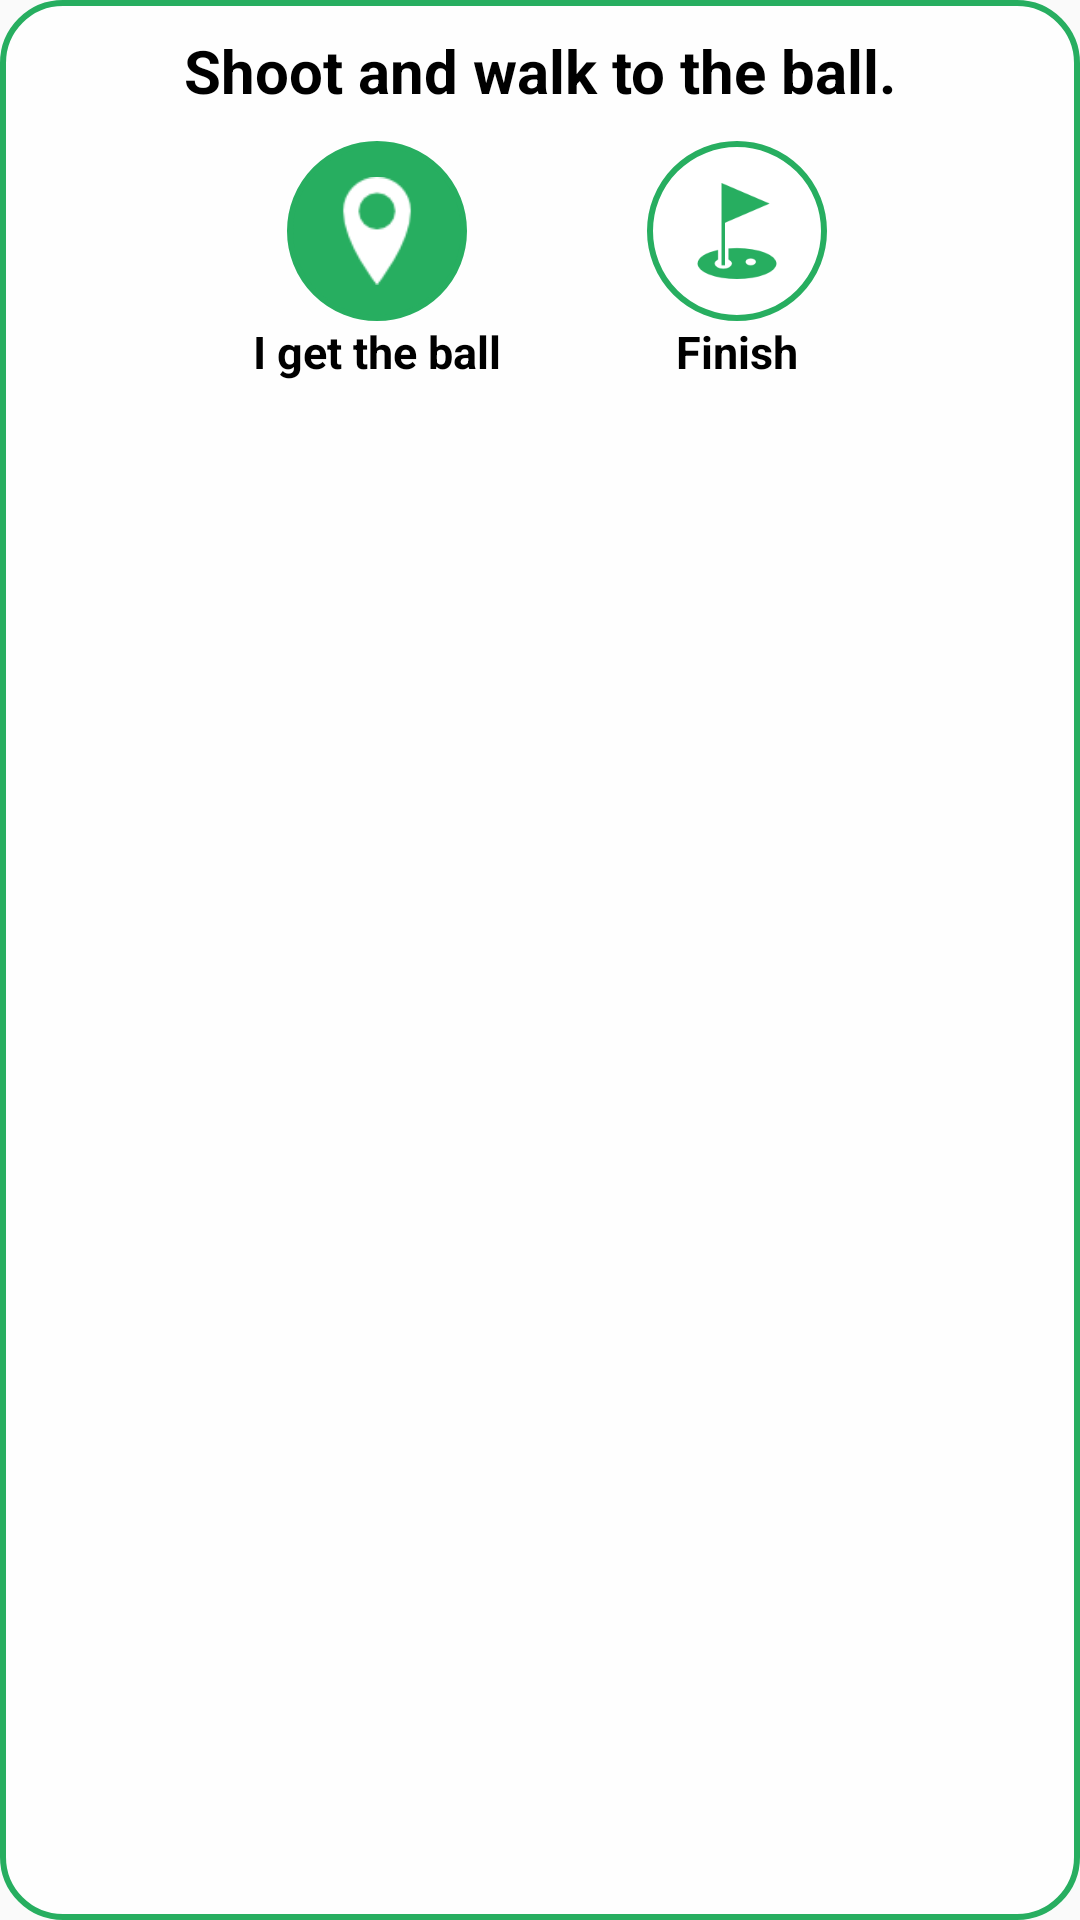

Android layout source for this screen:
<!-- AndroidManifest.xml: application theme AppTheme -->
<!-- res/layout/dialog_walk_ball.xml -->
<?xml version="1.0" encoding="utf-8"?>
<LinearLayout
    xmlns:android="http://schemas.android.com/apk/res/android" android:layout_width="match_parent"
    android:layout_height="match_parent"
    android:minWidth="350dp"
    android:padding="10dp"
    android:orientation="vertical"
    android:background="@drawable/custombordergreen">

    <TextView
        android:layout_width="match_parent"
        android:layout_height="wrap_content"
        android:text="Shoot and walk to the ball."
        android:textSize="20dp"
        android:textColor="@color/black"
        android:textStyle="bold"
        android:textAlignment="center"/>

    <LinearLayout
        android:layout_width="match_parent"
        android:layout_height="wrap_content"
        android:layout_marginTop="10dp">
        <LinearLayout
            android:layout_width="wrap_content"
            android:layout_height="wrap_content"
            android:orientation="vertical"
            android:layout_weight="1"
            android:layout_marginLeft="50dp">

            <ImageButton
                android:id="@+id/dialogBtnGetBall"
                android:layout_width="60dp"
                android:layout_height="60dp"
                android:layout_gravity="center"
                android:adjustViewBounds="true"
                android:background="@drawable/button_circle_green"
                android:padding="12dp"
                android:scaleType="fitCenter"
                android:src="@mipmap/ic_location" />

            <TextView
                android:layout_width="wrap_content"
                android:layout_height="wrap_content"
                android:text="I get the ball"
                android:layout_gravity="center"
                android:textColor="@color/black"
                android:textSize="15dp"
                android:textStyle="bold"/>

        </LinearLayout>

        <LinearLayout
            android:layout_width="wrap_content"
            android:layout_height="wrap_content"
            android:orientation="vertical"
            android:layout_weight="1"
            android:layout_marginRight="50dp">

            <ImageButton
                android:id="@+id/dialogBtnFinish"
                android:layout_gravity="center"
                android:layout_width="60dp"
                android:layout_height="60dp"
                android:padding="14dp"
                android:scaleType="fitCenter"
                android:adjustViewBounds="true"
                android:src="@mipmap/ic_finish"
                android:background="@drawable/button_circle_white"
                />

            <TextView
                android:layout_width="wrap_content"
                android:layout_height="wrap_content"
                android:text="Finish"
                android:layout_gravity="center"
                android:textColor="@color/black"
                android:textSize="15dp"
                android:textStyle="bold"/>

        </LinearLayout>
    </LinearLayout>

</LinearLayout>
<!-- resources referenced by this layout -->
<resources>
  <color name="black">#000000</color>
  <!-- drawable button_circle_green (drawable) -->
  <?xml version="1.0" encoding="utf-8"?>
  <shape xmlns:android="http://schemas.android.com/apk/res/android"
      android:shape="rectangle">
      <corners android:radius="1000dp" />
      <solid android:color="@color/green"  />
      <stroke
          android:width="2dip"
          android:color="@color/green" />
      <padding
          android:bottom="4dp"
          android:left="4dp"
          android:right="4dp"
          android:top="4dp" />
  </shape>
  <!-- drawable button_circle_white (drawable) -->
  <?xml version="1.0" encoding="utf-8"?>
  <shape xmlns:android="http://schemas.android.com/apk/res/android"
      android:shape="rectangle">
      <corners android:radius="1000dp" />
      <solid android:color="@color/white" />
      <stroke
          android:width="2dip"
          android:color="@color/green" />
      <padding
          android:bottom="4dp"
          android:left="4dp"
          android:right="4dp"
          android:top="4dp" />
  </shape>
  <!-- drawable custombordergreen (drawable) -->
  <?xml version="1.0" encoding="utf-8"?>
  <shape xmlns:android="http://schemas.android.com/apk/res/android" android:shape="rectangle">
      <solid android:color="@color/white_opacity" />
      <corners android:radius="20dp"/>
      <padding android:left="10dp" android:right="10dp" android:top="10dp" android:bottom="10dp"/>
      <stroke android:width="2dp" android:color="@color/green"/>
  </shape>
  <!-- mipmap ic_finish: png bitmap (mipmap, 2283 bytes) -->
  <!-- mipmap ic_location: png bitmap (mipmap, 1120 bytes) -->
  <style name="AppTheme" parent="Theme.AppCompat.Light.DarkActionBar">
          
          <item name="colorPrimary">@color/green</item>
          <item name="colorPrimaryDark">@color/colorPrimaryDark</item>
          <item name="colorAccent">@color/green</item>
      </style>
  <color name="green">#27ae60</color>
  <color name="white">#FFFFFF</color>
  <color name="white_opacity">#E6FFFFFF</color>
  <color name="colorPrimaryDark">#303F9F</color>
</resources>
